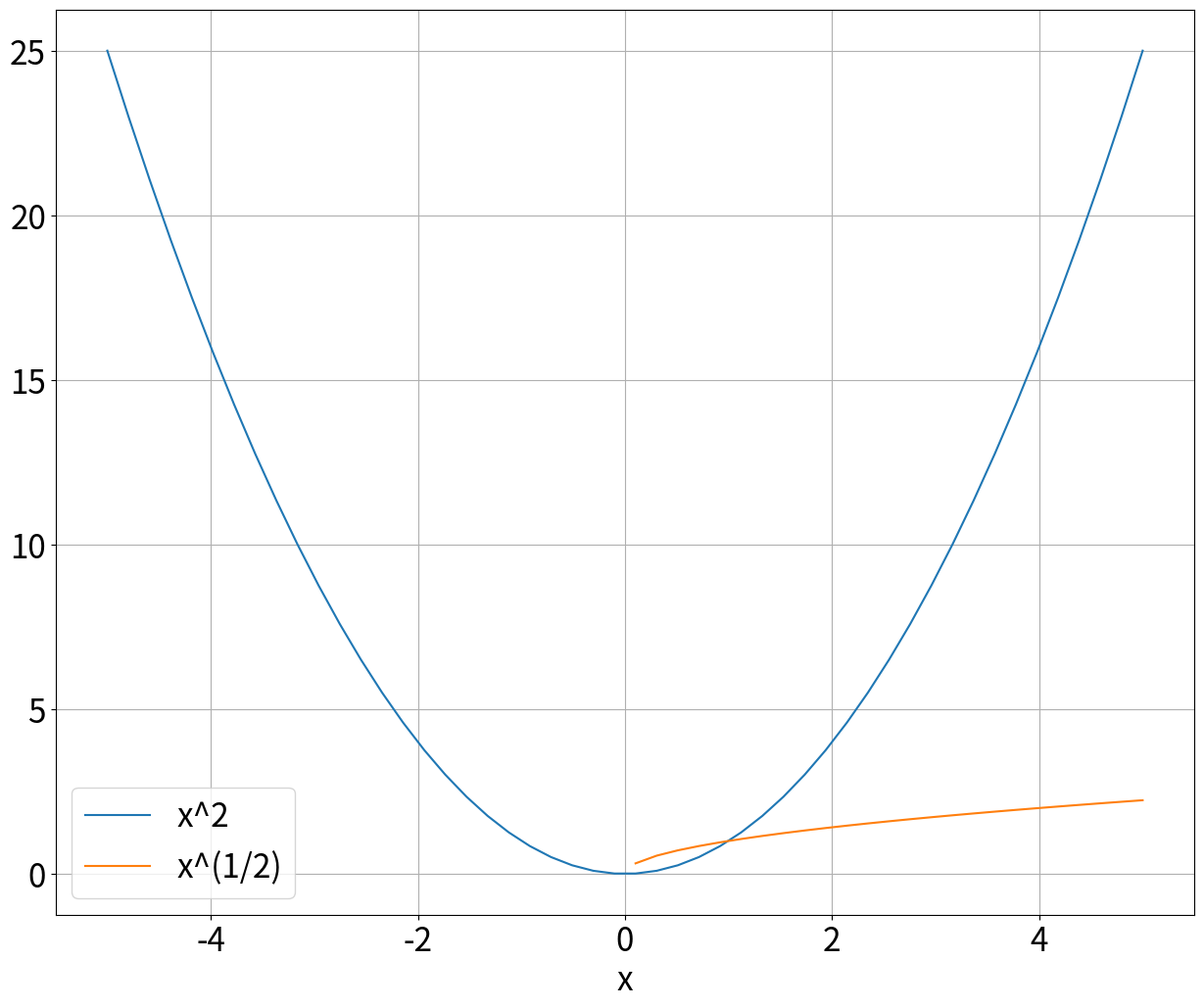
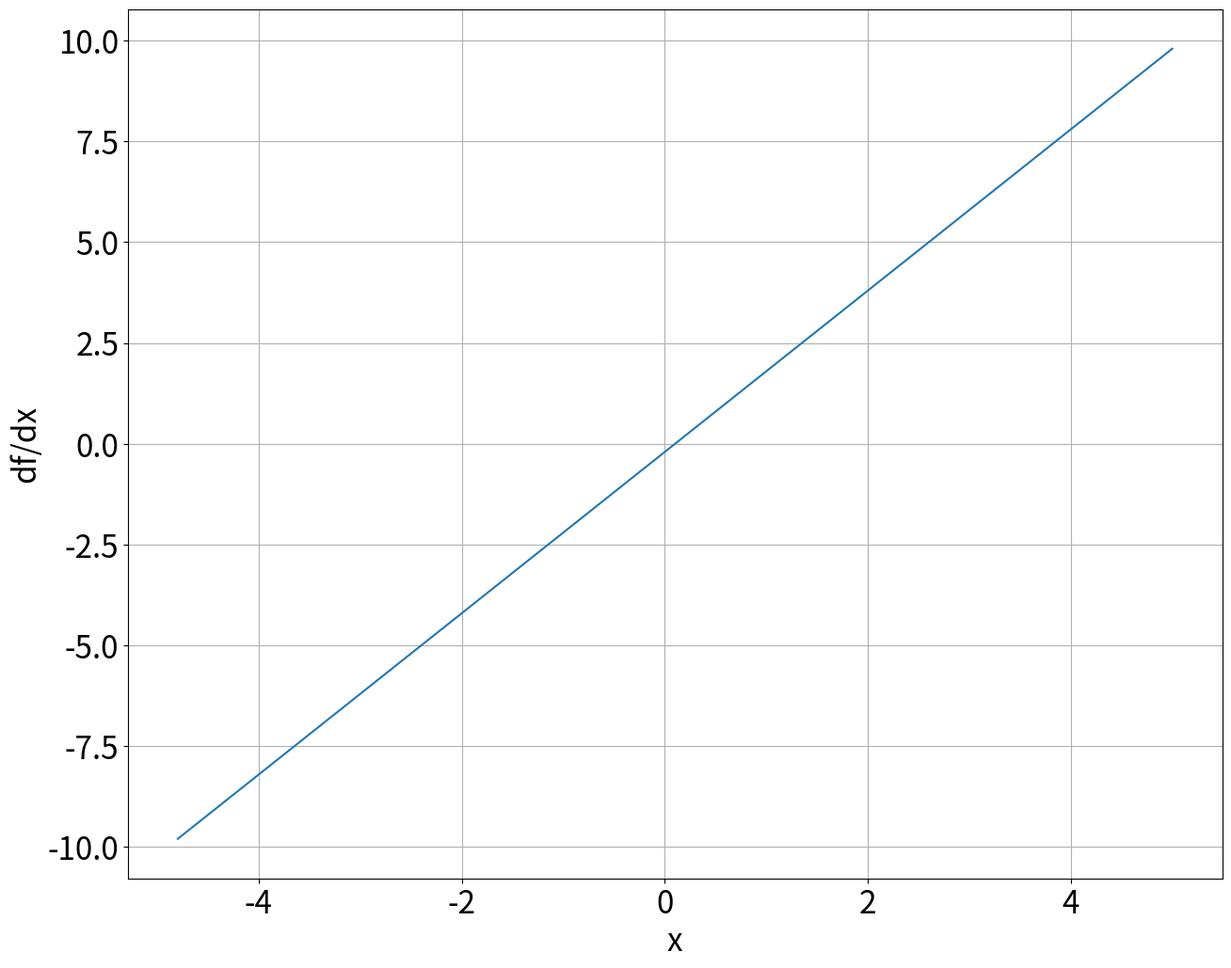

Write the Python code that produced these figures, in order.
import numpy as np
import matplotlib.pyplot as plt; plt.rc("figure", figsize=(15, 12));plt.rcParams['font.size'] = 24

# Create an array and print it
x = np.linspace(-5,5)
print(x)

# Your code here 


# Your code here 


# Initialize the plot window
plt.figure()

# Calculate and plot x**2 and x**(1/2) as a function of x on the same graph, and annotate
xsquared = x**2
xroot2 = x**(1/2)
plt.plot(x,xsquared,label='x^2')
plt.plot(x,xroot2,label='x^(1/2)')
plt.xlabel('x')
plt.legend()
plt.grid(True)

# Initialize the plot window
plt.figure()

# Calculate and plot x**(3) & x**(1/3) as a function of x on the same graph, and annotate using label/legend
# Your code here 


# Print out some lengths of these arrays
f = xsquared
print('the length of x is ', np.size(x))
print('the length of f(x) is ', np.size(f))

# Find differences in x and f(x)
dx = np.diff(x)
df = np.diff(f)
print('the length of dx is ', np.size(dx))
print('the length of df is ', np.size(df))

# Calculate the derivative
dfdx = df/dx

# Plot it
plt.figure()
plt.plot(x[1:],dfdx)
plt.xlabel('x')
plt.ylabel('df/dx')
plt.grid(True)

# Your code here 
